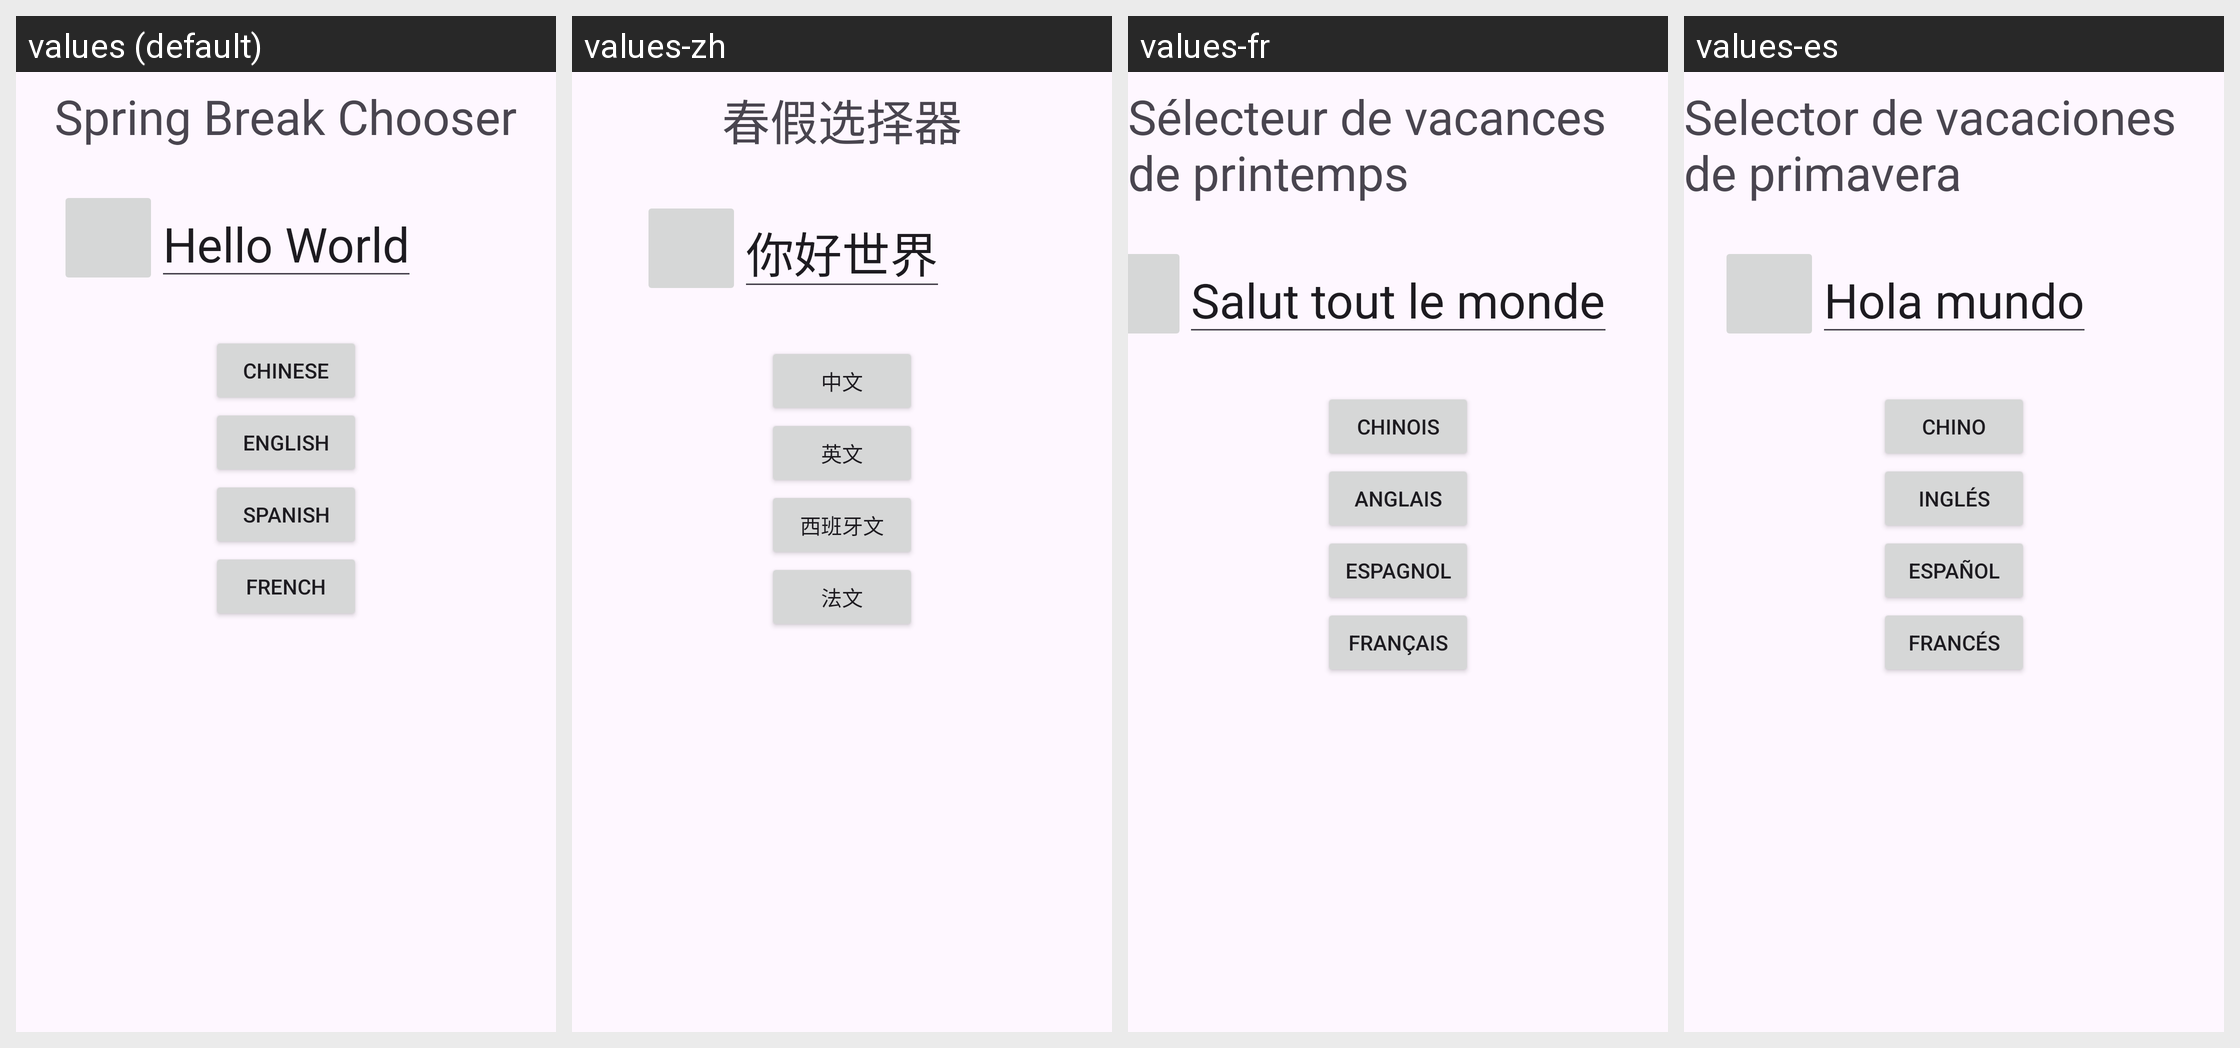

Translations of the strings shown on this Android screen, per locale in the grid:
Android screen res/layout/activity_main.xml rendered under 4 locales, left to right: values (default), values-zh, values-fr, values-es. Device: Nexus 5 (rendered at 1080×1920; each locale shown at half size, 540×960, under a caption strip naming it); theme Theme.Zhangde_Song_Spring_Break_Chooser.
Strings drawn on this screen, with the default value and each locale's value (text and hints the layout hard-codes, and strings that could not be matched under every locale, appear in the picture but are not listed):

app_name
  values: Spring Break Chooser
  values-zh: 春假选择器
  values-fr: Sélecteur de vacances de printemps
  values-es: Selector de vacaciones de primavera

text
  values: Hello World
  values-zh: 你好世界
  values-fr: Salut tout le monde
  values-es: Hola mundo

chinese
  values: Chinese
  values-zh: 中文
  values-fr: Chinois
  values-es: Chino

english
  values: English
  values-zh: 英文
  values-fr: Anglais
  values-es: Inglés

spanish
  values: Spanish
  values-zh: 西班牙文
  values-fr: Espagnol
  values-es: Español

french
  values: French
  values-zh: 法文
  values-fr: Français
  values-es: Francés
